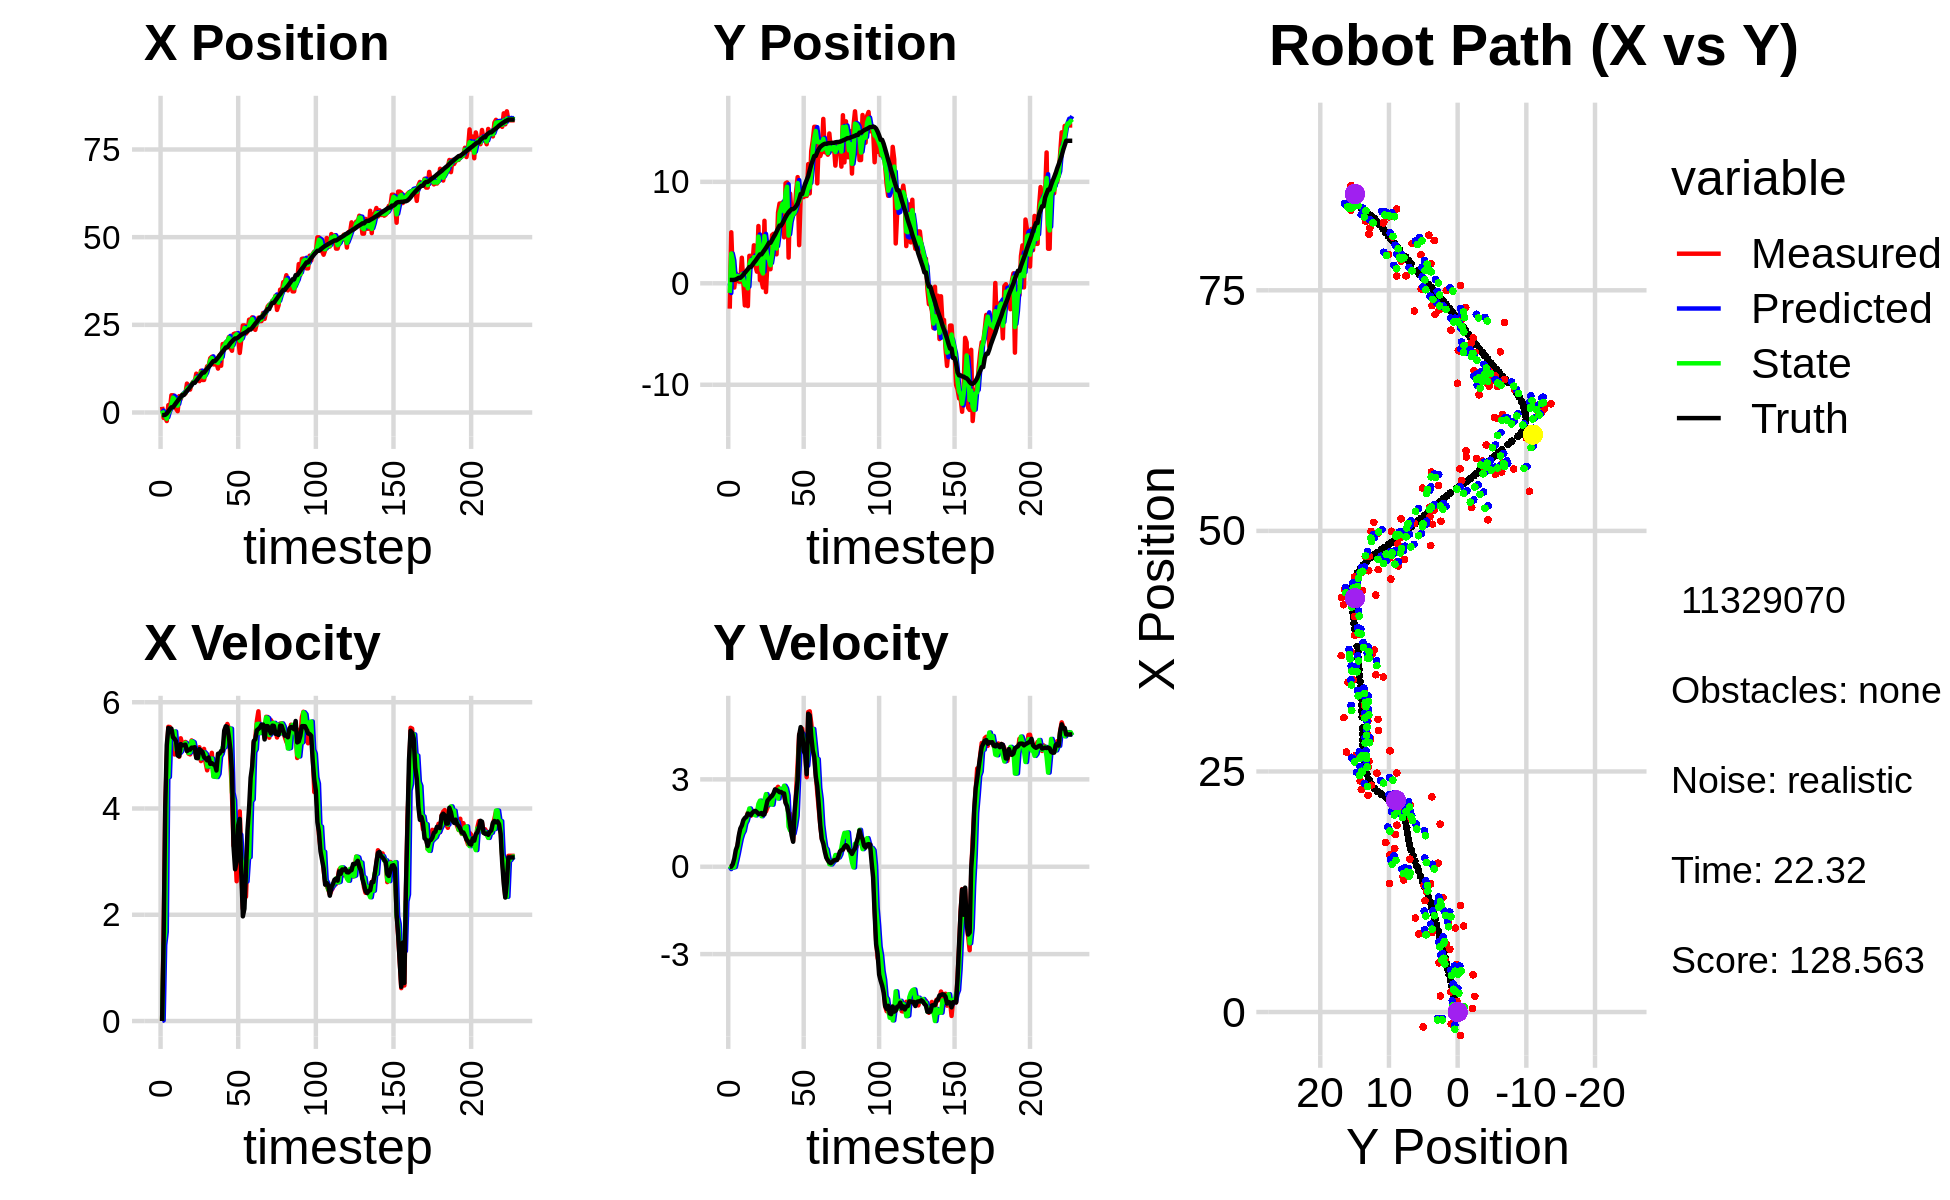

Values plotted in this chart, from the file beside it:
0.000000000000000000e+00, 0.000000000000000000e+00, 0.000000000000000000e+00, -0.000000000000000000e+00, 0.000000000000000000e+00, 0.000000000000000000e+00, 0.000000000000000000e+00, 0.000000000000000000e+00, 0.000000000000000000e+00, 0.000000000000000000e+00, 0.000000000000000000e+00, 0.000000000000000000e+00, -7.402459380218145979e-01, 3.315629667624019894e-01, 0.000000000000000000e+00, 0.000000000000000000e+00, 0.000000000000000000e+00, 5.381971132010221481e-04
1.623954654346062565e+00, -2.498779088766922563e+00, 0.000000000000000000e+00, 0.000000000000000000e+00, 0.000000000000000000e+00, 0.000000000000000000e+00, 0.000000000000000000e+00, 0.000000000000000000e+00, 5.582422743429761303e-01, -9.462780264400988406e-01, 1.168984194633622756e-02, -8.030955494865325839e-02, -7.402459380218145979e-01, 3.315629667624019894e-01, 0.000000000000000000e+00, 0.000000000000000000e+00, 0.000000000000000000e+00, -2.507350582163780928e-04
-1.550588666739055155e+00, 5.028450459840696496e+00, 1.652999996573239150e+00, -4.324729952920627581e-05, 5.594112585376097568e-01, -9.543089819349641623e-01, 1.168984194633622756e-02, -8.030955494865325839e-02, -8.115609837885254807e-01, 2.938838087641494567e+00, 1.429625894057192870e+00, -9.825519566923734960e-03, -7.402459380218145979e-01, 3.315629667624019894e-01, 1.600000000000000089e+00, 1.000000000000000021e-03, 1.600000023841857910e+00, 2.616291567392181605e-05
-1.248081921989518284e+00, 9.327958627150126913e-01, 3.945563508085128568e+00, 5.869741401750827592e-02, -6.685983943828062159e-01, 2.937855535684802177e+00, 1.429625894057192870e+00, -9.825519566923734960e-03, -8.216139555485826307e-01, 2.259867486059543573e+00, 1.675962680538988669e+00, -2.693495329171029240e-02, -6.437913177802293552e-01, 3.316551854700439117e-01, 3.999000000000000110e+00, 8.799999999999999489e-02, 4.000000000000000000e+00, -1.487571652978658676e-02
-2.427073597402066074e+00, -4.188964794340291897e-01, 4.946452683541646245e+00, 7.358745600948883581e-02, -6.540176874946836971e-01, 2.257173990730372726e+00, 1.675962680538988669e+00, -2.693495329171029240e-02, -1.783981154331475416e+00, 4.252139666417420472e-01, 4.573270134656350905e+00, -1.154639853334145372e-02, -2.641183132634584152e-01, 3.379503063283820219e-01, 5.192999999999999616e+00, 2.780000000000000249e-01, 5.199999809265136719e+00, -1.487571652978658676e-02
2.099836350219521641e+00, 9.929477337042178497e-01, 5.537774519291686737e+00, 4.109283111706162339e-01, -1.326654140865840326e+00, 4.240593267884079087e-01, 4.573270134656350905e+00, -1.154639853334145372e-02, -2.048897294179232720e-01, 5.718555838956632664e-01, 4.593109727919455487e+00, 2.096050955814461325e-01, 3.304480321311125679e-01, 3.784594295426770838e-01, 5.516000000000000014e+00, 5.699999999999999512e-01, 5.546000003814697266e+00, -7.406884431838989258e-02
7.791162433710828727e-01, 7.284982413052666361e-01, 5.532934462451832403e+00, 6.670567621945412418e-01, 2.544212433740222767e-01, 5.928160934538079241e-01, 4.593109727919455487e+00, 2.096050955814461325e-01, 6.177412061119625930e-01, 7.340504905821704229e-01, 5.444913225934325141e+00, 4.437487565664428590e-01, 9.637068510913653352e-01, 4.524440976199957110e-01, 5.500000000000000000e+00, 7.139999999999999680e-01, 5.546000003814697266e+00, -1.199820414185523987e-01
4.917952180374148163e+00, 1.725253307786758228e-01, 5.354420883259751740e+00, 9.779694580029174578e-01, 1.162232528705395174e+00, 7.784253662388147532e-01, 5.444913225934325141e+00, 4.437487565664428590e-01, 2.365971089654565596e+00, 5.791066517973104677e-01, 5.375273058556912176e+00, 7.084888163457125909e-01, 1.489787936810450075e+00, 5.427799364467045251e-01, 5.503000000000000114e+00, 1.068000000000000060e+00, 5.605999946594238281e+00, -1.806557774543762207e-01
4.917952180374148163e+00, 1.725253307786758228e-01, 5.384654584908378006e+00, 1.241841879703444729e+00, 2.903498395510256902e+00, 6.499555334318817268e-01, 5.375273058556912176e+00, 7.084888163457125909e-01, 4.249667527908754572e+00, 3.671830733075217013e-01, 5.430666707977052532e+00, 9.633471238865414232e-01, 1.489787936810450075e+00, 5.427799364467045251e-01, 5.341000000000000192e+00, 1.314000000000000057e+00, 5.500000000000000000e+00, -2.266629487276077271e-01
1.653209388691355253e+00, 2.519457085190188739e+00, 5.016489568556758982e+00, 1.365442118487396161e+00, 4.792734198706459559e+00, 4.635177856961758547e-01, 5.430666707977052532e+00, 9.633471238865414232e-01, 3.794573304284821091e+00, 8.801086640508457570e-01, 5.449721388181835380e+00, 1.132409591217111045e+00, 2.114200472952552090e+00, 6.838971217626814703e-01, 5.315000000000000391e+00, 1.415000000000000036e+00, 5.500000000000000000e+00, -2.657526135444641113e-01
1.106333733218354931e+00, 1.026862096755232212e-01, 5.149645104932290884e+00, 1.401685825404789476e+00, 4.339545443103004274e+00, 9.933496231725569281e-01, 5.449721388181835380e+00, 1.132409591217111045e+00, 2.169292781890162836e+00, 3.770303132920604927e-01, 5.109717849093118325e+00, 1.229290492266840396e+00, 2.724235415773700097e+00, 8.481509527229783574e-01, 5.262999999999999901e+00, 1.600000000000000089e+00, 5.500999927520751953e+00, -2.657526135444641113e-01
3.736604452781315255e-01, -2.179536061262124402e+00, 5.200739314712359729e+00, 1.615929348918751174e+00, 2.680264566799474668e+00, 4.999593625187445101e-01, 5.109717849093118325e+00, 1.229290492266840396e+00, 1.952674709489393035e+00, -1.652704869355300366e-01, 5.155880591094951448e+00, 1.485253040223789345e+00, 3.322154879653423265e+00, 1.031574769694524107e+00, 4.996999999999999886e+00, 1.673999999999999932e+00, 5.269999980926513672e+00, -3.012546300888061523e-01
4.670755863562490617e+00, -1.280753171496352982e-01, 4.975065832272401956e+00, 1.682920806785539014e+00, 2.468262768598888268e+00, -1.674518291315110763e-02, 5.155880591094951448e+00, 1.485253040223789345e+00, 3.942829175974282840e+00, -6.502905966386961223e-02, 5.044084183797219900e+00, 1.583004178057515476e+00, 3.897189975400065620e+00, 1.224662942885740957e+00, 4.983999999999999986e+00, 1.711000000000000076e+00, 5.269999980926513672e+00, -3.261879086494445801e-01
3.864443004536791459e+00, -2.248291449179799617e+00, 5.321518008471736394e+00, 1.856325361697403142e+00, 4.447237594354004564e+00, 9.327135814188193541e-02, 5.044084183797219900e+00, 1.583004178057515476e+00, 4.265017599037280505e+00, -4.993223668135254867e-01, 5.079109306466917495e+00, 1.796833687919916711e+00, 4.399104953301582022e+00, 1.399355931551104604e+00, 5.213000000000000078e+00, 1.826999999999999957e+00, 5.524000167846679688e+00, -3.356355130672454834e-01
5.114217043005114149e+00, 2.709273143495265934e+00, 5.201581484672823663e+00, 1.820624283639600050e+00, 4.772928529683972521e+00, -3.196389980215338378e-01, 5.079109306466917495e+00, 1.796833687919916711e+00, 5.004254187496791850e+00, 1.876975040322830246e+00, 5.196324827930233425e+00, 2.001470987654589084e+00, 4.997550845360906990e+00, 1.608358426810112984e+00, 5.187999999999999723e+00, 1.792999999999999927e+00, 5.488999843597412109e+00, -3.366869390010833740e-01
5.114217043005114149e+00, 2.709273143495265934e+00, 5.129750164831284209e+00, 1.749875445121676920e+00, 5.523886670289814838e+00, 2.077122139088289021e+00, 5.196324827930233425e+00, 2.001470987654589084e+00, 5.395332006081728693e+00, 2.275001326931685774e+00, 5.196971223803058315e+00, 1.857318228152706086e+00, 4.997550845360906990e+00, 1.608358426810112984e+00, 5.193999999999999950e+00, 1.776000000000000023e+00, 5.488999843597412109e+00, -3.287447392940521240e-01
5.433601498702683941e+00, 1.843991730858022260e+00, 5.252262596626658286e+00, 1.875278163471900239e+00, 5.915029128462034436e+00, 2.460733149746956450e+00, 5.196971223803058315e+00, 1.857318228152706086e+00, 5.592411233644615010e+00, 2.021888749839686916e+00, 5.235642571818239333e+00, 1.824655782985083796e+00, 5.597047686865099791e+00, 1.813934250104162427e+00, 5.201999999999999957e+00, 1.854999999999999982e+00, 5.522999763488769531e+00, -3.429344594478607178e-01
8.245260119606239613e+00, 3.745623632332057085e+00, 5.118994306369619274e+00, 1.916521371418307140e+00, 6.115975490826438765e+00, 2.204354328138195207e+00, 5.235642571818239333e+00, 1.824655782985083796e+00, 6.781322103940308210e+00, 2.572842377488035126e+00, 5.188876508185916947e+00, 1.788508532398311202e+00, 6.197963595841691209e+00, 2.026646300300436909e+00, 5.078999999999999737e+00, 1.897999999999999909e+00, 5.421999931335449219e+00, -3.582393825054168701e-01
7.093350946909634303e+00, 1.698342307598017298e+00, 5.031898416953371367e+00, 1.883913182497052974e+00, 7.300209754758899550e+00, 2.751693230727866091e+00, 5.188876508185916947e+00, 1.788508532398311202e+00, 7.158353832617370571e+00, 2.020333378315557038e+00, 5.043695129103293873e+00, 1.763588561041713687e+00, 6.687909961102912249e+00, 2.208691759129308707e+00, 5.107999999999999652e+00, 1.915999999999999925e+00, 5.454999923706054688e+00, -3.582393825054168701e-01
6.528433680857704147e+00, 1.147740288881540449e+00, 5.017609056743654428e+00, 1.867864110161856717e+00, 7.662723345527700403e+00, 2.196692234419728607e+00, 5.043695129103293873e+00, 1.763588561041713687e+00, 7.308421585076046334e+00, 1.907941164172432869e+00, 5.060073724140400131e+00, 1.868753487034535476e+00, 7.274043917898937117e+00, 2.427581710908937040e+00, 5.107000000000000206e+00, 1.872999999999999998e+00, 5.440000057220458984e+00, -3.563678860664367676e-01
8.119987368783494475e+00, 5.645786687067501752e+00, 5.281156383168524648e+00, 1.901356177678169113e+00, 7.814428957490086702e+00, 2.094816512875886438e+00, 5.060073724140400131e+00, 1.868753487034535476e+00, 8.023895787670243251e+00, 4.606368352320695081e+00, 5.265093535485344312e+00, 2.158108994967145478e+00, 7.861345171928500797e+00, 2.640806838224750042e+00, 5.144999999999999574e+00, 1.816999999999999948e+00, 5.455999851226806641e+00, -3.455790281295776367e-01
8.732328236138890531e+00, 3.129753309230481340e-01, 5.093204817213156765e+00, 1.803239410290522704e+00, 8.550405141218778482e+00, 4.822179251817409806e+00, 5.265093535485344312e+00, 2.158108994967145478e+00, 8.606742136889829808e+00, 3.701676816102069445e+00, 5.246453330833206863e+00, 2.270009057784093010e+00, 8.453014254632615021e+00, 2.850118323414974952e+00, 5.144000000000000128e+00, 1.820000000000000062e+00, 5.455999851226806641e+00, -3.402765691280364990e-01
8.732328236138890531e+00, 3.129753309230481340e-01, 5.093805679231646621e+00, 1.822427516041852380e+00, 9.131387469973150317e+00, 3.928677721880478924e+00, 5.246453330833206863e+00, 2.270009057784093010e+00, 8.860199233281623066e+00, 1.311884683513627525e+00, 5.100835083341256571e+00, 1.736061435396728747e+00, 8.453014254632615021e+00, 2.850118323414974952e+00, 5.153999999999999915e+00, 1.844999999999999973e+00, 5.473999977111816406e+00, -3.435829281806945801e-01
1.107457602074195080e+01, -4.122641847750793120e-01, 4.972618545392220035e+00, 1.787098194121752526e+00, 9.370282741615747923e+00, 1.485490827053300489e+00, 5.100835083341256571e+00, 1.736061435396728747e+00, 9.901426317319339532e+00, 9.674604400510327107e-01, 5.060869649525070457e+00, 1.878642715406395380e+00, 9.047725558625671738e+00, 3.062644644758790946e+00, 4.950999999999999623e+00, 1.784999999999999920e+00, 5.263000011444091797e+00, -3.450134694576263428e-01
9.781892344397059347e+00, 6.162114544195322452e+00, 5.042928398612406937e+00, 1.859972625193314189e+00, 1.040751328227184658e+01, 1.155324711591672271e+00, 5.060869649525070457e+00, 1.878642715406395380e+00, 9.986191679562704593e+00, 4.645422232382341754e+00, 5.030756113239952754e+00, 2.278309874212343544e+00, 9.631305576142553448e+00, 3.272652311637856748e+00, 4.945999999999999730e+00, 1.798999999999999932e+00, 5.263000011444091797e+00, -3.533485531806945801e-01
8.940276980484128444e+00, -8.620653911565465677e-01, 5.152700145969293821e+00, 1.900459506815434185e+00, 1.048926729088669951e+01, 4.873253219803576286e+00, 5.030756113239952754e+00, 2.278309874212343544e+00, 1.000676150598249770e+01, 3.379926644540082847e+00, 5.067814803781065969e+00, 2.493110491864699796e+00, 1.021555888656355116e+01, 3.488448066647547030e+00, 5.116999999999999993e+00, 2.035000000000000142e+00, 5.506999969482421875e+00, -3.533485531806945801e-01
1.190956997896428504e+01, 2.155091090120293984e+00, 4.892692199652719509e+00, 2.037538971712447911e+00, 1.051354298636060491e+01, 3.629237693726552916e+00, 5.067814803781065969e+00, 2.493110491864699796e+00, 1.144994039769955130e+01, 2.523726611020791211e+00, 4.942078192281531557e+00, 2.115563245156466543e+00, 1.080737483556879575e+01, 3.731795712425015843e+00, 5.089999999999999858e+00, 2.267999999999999794e+00, 5.572000026702880859e+00, -3.946025371551513672e-01
9.286142707490121495e+00, 1.389958782482168198e+00, 4.939160755180602713e+00, 2.251194070842695183e+00, 1.194414821692770445e+01, 2.735282935536437865e+00, 4.942078192281531557e+00, 2.115563245156466543e+00, 1.111582137007486359e+01, 2.339582408622107756e+00, 4.986002534491468907e+00, 2.267044103832268842e+00, 1.138683307233035968e+01, 3.993946476416289304e+00, 5.062999999999999723e+00, 2.327999999999999847e+00, 5.572000026702880859e+00, -4.276540875434875488e-01
9.286142707490121495e+00, 1.389958782482168198e+00, 5.121560298322772375e+00, 2.428136449782359207e+00, 1.161442162352401120e+01, 2.566286819005334507e+00, 4.986002534491468907e+00, 2.267044103832268842e+00, 1.004980185261483072e+01, 1.780624919603047918e+00, 5.055318642150645303e+00, 2.256060821242369840e+00, 1.138683307233035968e+01, 3.993946476416289304e+00, 4.966000000000000192e+00, 2.387000000000000011e+00, 5.510000228881835938e+00, -4.427145123481750488e-01
1.156843057343339964e+01, 4.748532994788752681e+00, 4.865793310609432432e+00, 2.416928921542795816e+00, 1.055533371682989596e+01, 2.006231001727285079e+00, 5.055318642150645303e+00, 2.256060821242369840e+00, 1.087052789076620307e+01, 2.742833934098511062e+00, 5.021150805723002541e+00, 2.130876324346246076e+00, 1.194697940425606220e+01, 4.260378762258320684e+00, 4.943999999999999950e+00, 2.432999999999999829e+00, 5.510000228881835938e+00, -4.610188603401184082e-01
1.317699241659948051e+01, 4.878377689565301267e+00, 4.718596743301499252e+00, 2.430989449901314270e+00, 1.137264297133850377e+01, 2.955921566533135536e+00, 5.021150805723002541e+00, 2.130876324346246076e+00, 1.258170791157122892e+01, 4.335246750346106737e+00, 4.790383635084889846e+00, 2.467290119385640246e+00, 1.251370036610716596e+01, 4.542673034611953042e+00, 4.905999999999999694e+00, 2.520000000000000018e+00, 5.514999866485595703e+00, -4.757282435894012451e-01
1.332372695223423342e+01, 3.925551398176219120e+00, 4.873010845218357368e+00, 2.607967360647875932e+00, 1.306074627507971719e+01, 4.581975762284670850e+00, 4.790383635084889846e+00, 2.467290119385640246e+00, 1.314287170780076863e+01, 4.372202773127863651e+00, 4.793525598196967330e+00, 2.575654588742204432e+00, 1.298573672783435740e+01, 4.786494179747460720e+00, 4.959999999999999964e+00, 2.656000000000000139e+00, 5.625999927520751953e+00, -4.913986325263977051e-01
1.547212755700660658e+01, 2.854779406156606303e+00, 4.907278118849010440e+00, 2.668710752536801234e+00, 1.362222426762046545e+01, 4.629768232002083650e+00, 4.793525598196967330e+00, 2.575654588742204432e+00, 1.486939010359078672e+01, 3.424521238047517180e+00, 4.936842836923514000e+00, 2.470223932634624919e+00, 1.355389010949975237e+01, 5.091092987764889166e+00, 4.839999999999999858e+00, 2.632000000000000117e+00, 5.508999824523925781e+00, -4.980915784835815430e-01
1.588169753578826615e+01, 6.974307222318816279e+00, 5.047837330279433488e+00, 2.745150658698150892e+00, 1.536307438728313812e+01, 3.671543631310979716e+00, 4.936842836923514000e+00, 2.470223932634624919e+00, 1.552488833425711334e+01, 4.561274131692453437e+00, 4.938261107584183129e+00, 2.341702548592075939e+00, 1.411231410520249874e+01, 5.393748684916779723e+00, 4.852999999999999758e+00, 2.608000000000000096e+00, 5.508999824523925781e+00, -4.980915784835815430e-01
1.372573965843656296e+01, 7.861339969660173566e+00, 4.617378168783232262e+00, 2.449765359974800383e+00, 1.601871444501553299e+01, 4.795444386551660720e+00, 4.938261107584183129e+00, 2.341702548592075939e+00, 1.446963504842473469e+01, 6.919215540319024527e+00, 4.599573508554275492e+00, 2.678794339615468090e+00, 1.466872012674230774e+01, 5.689279004273930518e+00, 4.830000000000000071e+00, 2.560000000000000053e+00, 5.467000007629394531e+00, -4.877904653549194336e-01
1.372573965843656296e+01, 7.861339969660173566e+00, 4.815866188703554762e+00, 2.559990002107660256e+00, 1.492959239928016224e+01, 7.187094974280570980e+00, 4.599573508554275492e+00, 2.678794339615468090e+00, 1.455510401036872992e+01, 7.400483183825819822e+00, 4.639306776404858113e+00, 2.576811922802831223e+00, 1.466872012674230774e+01, 5.689279004273930518e+00, 4.825999999999999623e+00, 2.568000000000000060e+00, 5.467000007629394531e+00, -4.885867238044738770e-01
1.408753979261477163e+01, 7.966525001569852549e+00, 4.609988541549603802e+00, 2.467883223379877755e+00, 1.501903468800921537e+01, 7.658164376106102900e+00, 4.639306776404858113e+00, 2.576811922802831223e+00, 1.439151873589944231e+01, 7.850706654882643853e+00, 4.592205085618289218e+00, 2.543422865121548249e+00, 1.512842738703563228e+01, 5.933934135726538273e+00, 4.716000000000000192e+00, 2.521999999999999797e+00, 5.348000049591064453e+00, -4.915135800838470459e-01
1.252642166676705848e+01, 4.533867521639924902e+00, 4.825678917537551627e+00, 2.454428519346914417e+00, 1.485073924446127158e+01, 8.105048941394798589e+00, 4.592205085618289218e+00, 2.543422865121548249e+00, 1.412730335339002075e+01, 7.093380135337028491e+00, 4.652236901583988171e+00, 2.781644515845774546e+00, 1.568378627374755396e+01, 6.230547829824178763e+00, 5.030999999999999694e+00, 2.515000000000000124e+00, 5.625000000000000000e+00, -4.705184400081634521e-01
1.631670879626400250e+01, 9.853906078871069951e+00, 4.971964833314735266e+00, 2.217363110246442393e+00, 1.459252704354841867e+01, 7.371544586921605635e+00, 4.652236901583988171e+00, 2.781644515845774546e+00, 1.575876422003845434e+01, 8.973098468989437748e+00, 4.977203700053787649e+00, 2.691121965572125241e+00, 1.626586139215089943e+01, 6.523728771332328868e+00, 5.032000000000000028e+00, 2.192000000000000171e+00, 5.488999843597412109e+00, -4.195002019405364990e-01
1.334058487431471818e+01, 9.939141913246137605e+00, 5.022196206357392612e+00, 2.239764956859577438e+00, 1.625648459004383284e+01, 9.242210665546650716e+00, 4.977203700053787649e+00, 2.691121965572125241e+00, 1.534834505941664951e+01, 9.520760185872074288e+00, 5.029898439251167197e+00, 2.444869165417075330e+00, 1.684744823012106352e+01, 6.780620976549223577e+00, 5.081999999999999851e+00, 2.075000000000000178e+00, 5.488999843597412109e+00, -3.739040493965148926e-01
1.952465236206335675e+01, 2.530928535989998895e+00, 5.073525584424513291e+00, 1.747368314751976293e+00, 1.585133490334176543e+01, 9.765247102413781022e+00, 5.029898439251167197e+00, 2.444869165417075330e+00, 1.832467442006404212e+01, 4.705040985633025308e+00, 5.151118472844980367e+00, 1.377488918440630483e+00, 1.742261493212430068e+01, 7.003584308810259174e+00, 5.083999999999999631e+00, 1.812000000000000055e+00, 5.396999835968017578e+00, -3.316853940486907959e-01
1.941226196299558637e+01, 8.843242331074234741e+00, 5.285316411413533366e+00, 1.820311000124816392e+00, 1.883978626734853989e+01, 4.842789877477088112e+00, 5.151118472844980367e+00, 1.377488918440630483e+00, 1.901841053886980504e+01, 5.928918369384267528e+00, 5.153763144451676936e+00, 1.247252227989487539e+00, 1.791275203296438434e+01, 7.165208263837738123e+00, 5.466000000000000192e+00, 1.445999999999999952e+00, 5.653999805450439453e+00, -3.316853940486907959e-01
2.006452691595511695e+01, 6.781727833965467411e+00, 5.289377026976932683e+00, 1.284031900835537421e+00, 1.953378685331497167e+01, 6.053643592183216349e+00, 5.153763144451676936e+00, 1.247252227989487539e+00, 1.989344414185227805e+01, 6.556561880081043903e+00, 5.287121628714093191e+00, 1.336304533975167352e+00, 1.854503428948165578e+01, 7.310188217971616886e+00, 5.549000000000000377e+00, 1.084000000000000075e+00, 5.653999805450439453e+00, -2.381499409675598145e-01
2.006452691595511695e+01, 6.781727833965467411e+00, 5.590976270190084918e+00, 8.939968548379220170e-01, 2.042215630472368559e+01, 6.690192333478560904e+00, 5.287121628714093191e+00, 1.336304533975167352e+00, 2.031147816795562733e+01, 6.791432791763182486e+00, 5.320717798798141551e+00, 1.142044889027723498e+00, 1.854503428948165578e+01, 7.310188217971616886e+00, 5.533999999999999808e+00, 8.579999999999999849e-01, 5.600999832153320312e+00, -1.585577130317687988e-01
2.152086961307137258e+01, 6.934724493056946493e+00, 5.507054388083467700e+00, 1.593624388695804139e+00, 2.084354994783544157e+01, 6.905637280665954947e+00, 5.320717798798141551e+00, 1.142044889027723498e+00, 2.130277607939069284e+01, 7.001506624953173663e+00, 5.502807221434332874e+00, 1.401263429809213479e+00, 1.917850863942530282e+01, 7.419839306199229156e+00, 5.344000000000000306e+00, 1.911000000000000032e+00, 5.676000118255615234e+00, -2.816842496395111084e-01
1.844917988846156121e+01, 9.090474649634584736e+00, 4.878686283329630058e+00, 2.603713207965060672e+00, 2.185305680153412666e+01, 7.141632967934095078e+00, 5.502807221434332874e+00, 1.401263429809213479e+00, 2.079139798354062663e+01, 7.509799341712773746e+00, 5.502861647086997543e+00, 1.750444085630889379e+00, 1.979480540806130406e+01, 7.610242291643421808e+00, 5.107000000000000206e+00, 2.475999999999999979e+00, 5.676000118255615234e+00, -4.902361035346984863e-01
1.760760772297721388e+01, 1.046762888041248019e+01, 4.253685482522598704e+00, 3.518033485515053016e+00, 2.134168414824932469e+01, 7.684843750275862639e+00, 5.502861647086997543e+00, 1.750444085630889379e+00, 1.880602490572288943e+01, 9.875617846835597291e+00, 4.300245625025791441e+00, 3.019427021092020436e+00, 2.026943957834537713e+01, 7.863391323147711276e+00, 4.671000000000000263e+00, 2.983000000000000096e+00, 5.487999916076660156e+00, -6.910218000411987305e-01
2.236651420657065970e+01, 3.761653824006523372e+00, 3.303817570136311055e+00, 4.543865513651796917e+00, 1.923604946822546680e+01, 1.017756054894479867e+01, 4.300245625025791441e+00, 3.019427021092020436e+00, 2.020875185710171351e+01, 8.042527280967004089e+00, 4.157431174054611489e+00, 4.185864301641585961e+00, 2.074657428327086350e+01, 8.276116772272329669e+00, 3.279999999999999805e+00, 4.514999999999999680e+00, 5.580999851226806641e+00, -9.421169161796569824e-01
2.253032505524664231e+01, 8.662580489306551002e+00, 3.255007057181736663e+00, 4.476734565344383299e+00, 2.062449497450717573e+01, 8.461113711131162063e+00, 4.157431174054611489e+00, 4.185864301641585961e+00, 2.189131857546925275e+01, 8.646713545887827479e+00, 3.391513221356279750e+00, 4.370619403786744073e+00, 2.111652457720762399e+01, 8.798863334843554540e+00, 2.855999999999999872e+00, 4.794999999999999929e+00, 5.580999851226806641e+00, -9.421169161796569824e-01
2.253032505524664231e+01, 8.662580489306551002e+00, 2.631033729137230104e+00, 4.742002634467490374e+00, 2.223046989760488046e+01, 9.083775486266501886e+00, 3.391513221356279750e+00, 4.370619403786744073e+00, 2.232208324133700117e+01, 8.898380323431688055e+00, 3.317367895870651839e+00, 4.561457181252355220e+00, 2.111652457720762399e+01, 8.798863334843554540e+00, 3.008999999999999897e+00, 4.623999999999999666e+00, 5.517000198364257812e+00, -1.064247846603393555e+00
2.125333580417615664e+01, 8.495843275127054284e+00, 3.413049244249375391e+00, 4.330737833583680363e+00, 2.265382003092406649e+01, 9.354526041556923133e+00, 3.317367895870651839e+00, 4.561457181252355220e+00, 2.171282586783933510e+01, 8.732507506782884121e+00, 3.371792964466122644e+00, 4.347775476380359549e+00, 2.142967975155147187e+01, 9.336190148059186455e+00, 3.686999999999999833e+00, 3.976999999999999869e+00, 5.422999858856201172e+00, -9.033544659614562988e-01
1.699405753611355507e+01, 9.170096143351930351e+00, 3.945263808195866861e+00, 4.054200687860813446e+00, 2.205000516428594892e+01, 9.167285054420920787e+00, 3.371792964466122644e+00, 4.347775476380359549e+00, 2.047659279593796811e+01, 9.216599560278368131e+00, 3.508260542530390325e+00, 4.224270665461432372e+00, 2.182564723501969084e+01, 9.825298233757314037e+00, 3.803999999999999826e+00, 3.865000000000000213e+00, 5.422999858856201172e+00, -7.990153431892395020e-01
2.090275704891393360e+01, 8.604457063676328232e+00, 2.993295271038098004e+00, 3.075946333830232415e+00, 2.082741885019100891e+01, 9.639026626824511723e+00, 3.508260542530390325e+00, 4.224270665461432372e+00, 2.086898396406138545e+01, 8.745943068614769444e+00, 3.048566974890297043e+00, 3.470127098833272417e+00, 2.217007625145705774e+01, 1.018044082723117505e+01, 2.781000000000000139e+00, 3.177999999999999936e+00, 4.223000049591064453e+00, -7.990153431892395020e-01
2.481943953104381606e+01, 1.174847261426418576e+01, 2.112632388636066505e+00, 5.315560364653795666e+00, 2.117384066155041467e+01, 9.092955778498096109e+00, 3.048566974890297043e+00, 3.470127098833272417e+00, 2.230712474041370186e+01, 9.572977800966373962e+00, 2.902653824463933940e+00, 4.022773006462248446e+00, 2.242082202482971098e+01, 1.055731575006067224e+01, 1.969999999999999973e+00, 5.253999999999999559e+00, 5.611000061035156250e+00, -1.192496180534362793e+00
2.483985674381359487e+01, 8.857705993927968535e+00, 2.533814935304712801e+00, 5.338170278934800450e+00, 2.259739012286009441e+01, 9.975255101612598096e+00, 2.902653824463933940e+00, 4.022773006462248446e+00, 2.410028927035180502e+01, 9.433922450617666655e+00, 2.622316786572814973e+00, 4.665332148546727176e+00, 2.265440165995735811e+01, 1.113990394624956792e+01, 2.112000000000000099e+00, 5.198000000000000398e+00, 5.611000061035156250e+00, -1.127625584602355957e+00
2.251426452449216598e+01, 1.303312043677192911e+01, 2.339136988688028218e+00, 4.928028238127756921e+00, 2.436252094900908816e+01, 9.900455665472339462e+00, 2.622316786572814973e+00, 4.665332148546727176e+00, 2.378618933223931364e+01, 1.078328988047547909e+01, 2.627393304097192406e+00, 4.513014773030425530e+00, 2.292571628165752884e+01, 1.169150535617542275e+01, 2.810000000000000053e+00, 4.485999999999999766e+00, 5.294000148773193359e+00, -1.127625584602355957e+00
2.312940231726203066e+01, 1.402844183070848949e+01, 3.144435805193897870e+00, 4.425670953662852902e+00, 2.404892866264903262e+01, 1.123459135777852147e+01, 2.627393304097192406e+00, 4.513014773030425530e+00, 2.343915968513277903e+01, 1.311597044940088885e+01, 3.070078335820311644e+00, 4.733631929776645819e+00, 2.321837222620744257e+01, 1.210353652971035743e+01, 3.597999999999999865e+00, 4.003999999999999559e+00, 5.382999897003173828e+00, -9.530586004257202148e-01
2.647480619008829095e+01, 1.542354385490713220e+01, 3.719760175968367832e+00, 3.907609119074841431e+00, 2.374616751871480957e+01, 1.358933364237855379e+01, 3.070078335820311644e+00, 4.733631929776645819e+00, 2.459756435709443068e+01, 1.426713692176984694e+01, 3.083634039680712036e+00, 4.233627098751939322e+00, 2.365302550864701203e+01, 1.254796688180844200e+01, 4.003999999999999559e+00, 3.767999999999999794e+00, 5.498000144958496094e+00, -8.100214600563049316e-01
2.647480619008829095e+01, 1.542354385490713220e+01, 4.217307315855349792e+00, 3.193496297169917675e+00, 2.490592776106250028e+01, 1.469049963164504113e+01, 3.083634039680712036e+00, 4.233627098751939322e+00, 2.598210717129737191e+01, 1.501677415566978979e+01, 4.134394191119732831e+00, 3.710677185199722228e+00, 2.365302550864701203e+01, 1.254796688180844200e+01, 4.578000000000000291e+00, 3.109999999999999876e+00, 5.533999919891357422e+00, -6.481159925460815430e-01
2.713785994092966902e+01, 9.846961899546474939e+00, 4.679282338551286280e+00, 2.560444097472651226e+00, 2.639554659040934581e+01, 1.538784187418976224e+01, 4.134394191119732831e+00, 3.710677185199722228e+00, 2.662802817230952357e+01, 1.393310367817237427e+01, 4.171559164388407126e+00, 3.697504177876109743e+00, 2.416195476073769299e+01, 1.292330638935971265e+01, 4.791999999999999815e+00, 2.769000000000000128e+00, 5.684999942779541016e+00, -5.006812214851379395e-01
2.400731128488399690e+01, 1.419640903009838873e+01, 5.240217869489272928e+00, 1.980536121901639079e+00, 2.704518408874836410e+01, 1.430285409595998480e+01, 4.171559164388407126e+00, 3.697504177876109743e+00, 2.501930898437428041e+01, 1.394921143945881603e+01, 5.061109941682506275e+00, 2.705926057493747816e+00, 2.472816264675108755e+01, 1.322459022566958353e+01, 5.269000000000000128e+00, 2.133999999999999897e+00, 5.684999942779541016e+00, -3.613537549972534180e-01
... 168 more rows
